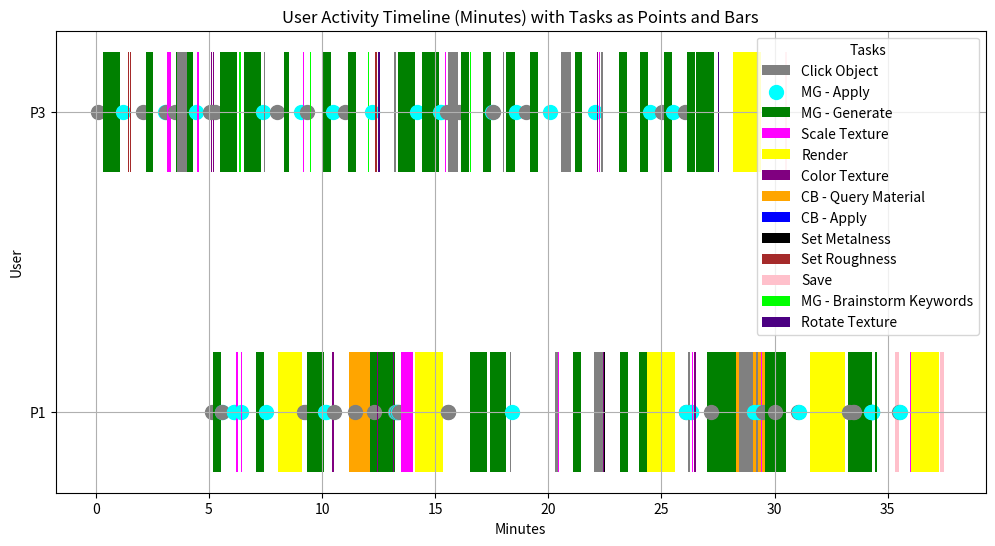

This chart was generated by the following Python code:
import matplotlib.pyplot as plt
import pandas as pd

# List of dictionaries representing each user action
data = [
    {'User': 'P1', 'Start': 5.13, 'End': 5.13, 'Task': 'Click Object'},
    {'User': 'P1', 'Start': 5.20, 'End': 5.55, 'Task': 'MG - Generate'}, #wood deck
    # {'User': 'P1', 'Start': 5.26, 'End': 5.32, 'Task': 'Read Brief'},
    {'User': 'P1', 'Start': 5.57, 'End': 5.57, 'Task': 'MG - Apply'}, #wood deck 2
    {'User': 'P1', 'Start': 5.57, 'End': 5.57, 'Task': 'Click Object'}, #floor
    {'User': 'P1', 'Start': 6.10, 'End': 6.10, 'Task': 'MG - Apply'}, #wood deck 1
    {'User': 'P1', 'Start': 6.11, 'End': 6.11, 'Task': 'MG - Apply'}, #wood deck 2
    {'User': 'P1', 'Start': 6.19, 'End': 6.30, 'Task': 'Scale Texture'}, #floor  
    {'User': 'P1', 'Start': 6.40, 'End': 6.40, 'Task': 'MG - Apply'}, #wood deck 1
    {'User': 'P1', 'Start': 6.43, 'End': 6.45, 'Task': 'Scale Texture'}, #floor  
    {'User': 'P1', 'Start': 7.08, 'End': 7.42, 'Task': 'MG - Generate'}, #gray nonskid tiles
    {'User': 'P1', 'Start': 7.52, 'End': 7.52, 'Task': 'MG - Apply'}, #gray nonskid tiles 2
    {'User': 'P1', 'Start': 7.55, 'End': 7.57, 'Task': 'Scale Texture'}, #floor  
    {'User': 'P1', 'Start': 8.04, 'End': 9.11, 'Task': 'Render'}, 
    {'User': 'P1', 'Start': 9.21, 'End': 9.21, 'Task': 'Click Object'}, #floor
    {'User': 'P1', 'Start': 9.27, 'End': 9.27, 'Task': 'Click Object'}, #pool edge
    {'User': 'P1', 'Start': 9.34, 'End': 10.07, 'Task': 'MG - Generate'}, #pool tiles 
    {'User': 'P1', 'Start': 10.13, 'End': 10.13, 'Task': 'MG - Apply'}, #pool tiles 2
    {'User': 'P1', 'Start': 10.17, 'End': 10.17, 'Task': 'MG - Apply'}, #pool tiles 4
    {'User': 'P1', 'Start': 10.43, 'End': 10.54, 'Task': 'Color Texture'}, #pool tiles
    {'User': 'P1', 'Start': 10.55, 'End': 10.55, 'Task': 'Click Object'}, #lounge chair seat
    {'User': 'P1', 'Start': 11.20, 'End': 12.21, 'Task': 'CB - Query Material'}, #Can you suggest cloth material for the pool beds?
    {'User': 'P1', 'Start': 11.45, 'End': 11.45, 'Task': 'Click Object'}, #left fence
    {'User': 'P1', 'Start': 12.10, 'End': 13.21, 'Task': 'MG - Generate'}, #wood slats
    {'User': 'P1', 'Start': 12.29, 'End': 12.29, 'Task': 'Click Object'}, #umbrella canopy
    {'User': 'P1', 'Start': 12.30, 'End': 12.30, 'Task': 'CB - Apply'}, #sunbrella fabric to canopy 1
    {'User': 'P1', 'Start': 12.44, 'End': 12.48, 'Task': 'Color Texture'}, #umbrella canopy 1
    {'User': 'P1', 'Start': 13.08, 'End': 13.08, 'Task': 'CB - Apply'}, #sunbrella fabric to canopy 2
    {'User': 'P1', 'Start': 13.14, 'End': 13.19, 'Task': 'Color Texture'}, #umbrella canopy 2
    {'User': 'P1', 'Start': 13.23, 'End': 13.23, 'Task': 'Click Object'}, #left fence
    {'User': 'P1', 'Start': 13.25, 'End': 13.25, 'Task': 'MG - Apply'}, #wood slats 4
    {'User': 'P1', 'Start': 13.33, 'End': 13.33, 'Task': 'Click Object'}, #right fence
    {'User': 'P1', 'Start': 13.36, 'End': 13.36, 'Task': 'MG - Apply'}, #wood slats 4
    {'User': 'P1', 'Start': 13.41, 'End': 13.41, 'Task': 'Click Object'}, #right fence
    {'User': 'P1', 'Start': 13.49, 'End': 14.00, 'Task': 'Scale Texture'}, #right fence
    {'User': 'P1', 'Start': 14.11, 'End': 15.34, 'Task': 'Render'}, 
    {'User': 'P1', 'Start': 15.57, 'End': 15.57, 'Task': 'Click Object'}, #umbrella canopy 2
    {'User': 'P1', 'Start': 15.59, 'End': 15.59, 'Task': 'Click Object'}, #pool edge
    {'User': 'P1', 'Start': 16.54, 'End': 17.28, 'Task': 'MG - Generate'}, #gray cloth
    {'User': 'P1', 'Start': 17.41, 'End': 18.15, 'Task': 'MG - Generate'}, #cloth
    {'User': 'P1', 'Start': 18.30, 'End': 18.37, 'Task': 'Click Object'}, #lounge chair cushions
    {'User': 'P1', 'Start': 18.39, 'End': 18.39, 'Task': 'MG - Apply'}, #cloth
    {'User': 'P1', 'Start': 20.30, 'End': 20.41, 'Task': 'Click Object'}, #lounge chair cushions
    {'User': 'P1', 'Start': 20.45, 'End': 20.47, 'Task': 'Scale Texture'}, #lounge chair cushions
    {'User': 'P1', 'Start': 21.08, 'End': 21.45, 'Task': 'MG - Generate'}, #powdercoated
    {'User': 'P1', 'Start': 22.02, 'End': 22.42, 'Task': 'Click Object'}, #umbrella poles and lounge chair frames
    {'User': 'P1', 'Start': 22.43, 'End': 22.46, 'Task': 'Color Texture'}, #umbrella poles and lounge chair frames
    {'User': 'P1', 'Start': 22.48, 'End': 22.49, 'Task': 'Set Metalness'}, # 1
    {'User': 'P1', 'Start': 22.50, 'End': 22.51, 'Task': 'Set Roughness'}, # 0
    {'User': 'P1', 'Start': 23.19, 'End': 23.53, 'Task': 'MG - Generate'}, #weaved
    {'User': 'P1', 'Start': 24.03, 'End': 25.36, 'Task': 'MG - Generate'}, #weaved rattan, setted number to 10
    {'User': 'P1', 'Start': 24.37, 'End': 25.59, 'Task': 'Render'},  
    {'User': 'P1', 'Start': 26.08, 'End': 26.08, 'Task': 'Click Object'}, #sofa chair frame
    {'User': 'P1', 'Start': 26.10, 'End': 26.10, 'Task': 'MG - Apply'}, #weaved rattan 1
    {'User': 'P1', 'Start': 26.18, 'End': 26.27, 'Task': 'Click Object'}, #sofa chair frames, coffee table base
    {'User': 'P1', 'Start': 26.30, 'End': 26.30, 'Task': 'MG - Apply'}, #weaved rattan 1
    {'User': 'P1', 'Start': 26.31, 'End': 26.31, 'Task': 'MG - Apply'}, #weaved rattan 3
    {'User': 'P1', 'Start': 26.35, 'End': 26.38, 'Task': 'Scale Texture'}, #sofa chair frames, coffee table base
    {'User': 'P1', 'Start': 26.43, 'End': 26.51, 'Task': 'Color Texture'}, #sofa chair frames, coffee table base, yellow
    {'User': 'P1', 'Start': 27.03, 'End': 28.39, 'Task': 'MG - Generate'}, #cotton material
    {'User': 'P1', 'Start': 27.19, 'End': 27.19, 'Task': 'Click Object'}, #floor
    {'User': 'P1', 'Start': 28.30, 'End': 30.04, 'Task': 'CB - Query Material'}, #Can you suggest similar materials to gray nonskid tiles for a floor?
    {'User': 'P1', 'Start': 28.42, 'End': 29.05, 'Task': 'Click Object'}, #sofa cushions and pillows
    {'User': 'P1', 'Start': 29.09, 'End': 29.09, 'Task': 'MG - Apply'}, #cotton material 4
    {'User': 'P1', 'Start': 29.20, 'End': 29.26, 'Task': 'Click Object'}, #sofa cushions and pillows 
    {'User': 'P1', 'Start': 29.28, 'End': 29.28, 'Task': 'MG - Apply'}, ##cotton material 7
    {'User': 'P1', 'Start': 29.40, 'End': 29.43, 'Task': 'Scale Texture'}, ##sofa cushions and pillows 
    {'User': 'P1', 'Start': 29.48, 'End': 29.48, 'Task': 'Click Object'}, ##coffee table
    {'User': 'P1', 'Start': 29.58, 'End': 30.51, 'Task': 'MG - Generate'}, ##glass
    {'User': 'P1', 'Start': 30.04, 'End': 30.04, 'Task': 'Click Object'}, ##floor
    {'User': 'P1', 'Start': 30.10, 'End': 30.10, 'Task': 'CB - Apply'}, ##rubber flooring
    {'User': 'P1', 'Start': 30.11, 'End': 30.13, 'Task': 'Scale Texture'}, ##floor
    {'User': 'P1', 'Start': 31.02, 'End': 31.02, 'Task': 'Click Object'}, ##coffee table top
    {'User': 'P1', 'Start': 31.10, 'End': 31.10, 'Task': 'MG - Apply'}, ##glass 3
    {'User': 'P1', 'Start': 31.58, 'End': 33.10, 'Task': 'Render'}, ##glass 4
    {'User': 'P1', 'Start': 33.25, 'End': 34.30, 'Task': 'MG - Generate'}, ##Rubber Flooring, from CB
    {'User': 'P1', 'Start': 33.30, 'End': 33.30, 'Task': 'Click Object'}, ##floor
    {'User': 'P1', 'Start': 33.46, 'End': 33.46, 'Task': 'Click Object'}, ##right fence
    {'User': 'P1', 'Start': 33.51, 'End': 33.51, 'Task': 'Click Object'}, ##pool edge
    {'User': 'P1', 'Start': 34.27, 'End': 34.27, 'Task': 'Click Object'}, ##floor
    {'User': 'P1', 'Start': 34.28, 'End': 34.28, 'Task': 'MG - Apply'}, ##rubber floor 2
    {'User': 'P1', 'Start': 34.29, 'End': 34.29, 'Task': 'MG - Apply'}, ##rubber floor 4
    {'User': 'P1', 'Start': 34.30, 'End': 34.30, 'Task': 'MG - Apply'}, ##rubber floor 6
    {'User': 'P1', 'Start': 34.31, 'End': 34.31, 'Task': 'MG - Apply'}, ##rubber floor 5
    {'User': 'P1', 'Start': 34.32, 'End': 34.32, 'Task': 'MG - Apply'}, ##rubber floor 3
    {'User': 'P1', 'Start': 34.54, 'End': 34.44, 'Task': 'MG - Generate'}, ##Stone flooring
    {'User': 'P1', 'Start': 35.32, 'End': 35.50, 'Task': 'Save'},
    {'User': 'P1', 'Start': 35.52, 'End': 35.52, 'Task': 'Click Object'}, ##floor
    {'User': 'P1', 'Start': 35.55, 'End': 35.55, 'Task': 'MG - Apply'}, ##stone flooring 6
    {'User': 'P1', 'Start': 36.00, 'End': 36.02, 'Task': 'Scale Texture'}, ##stone flooring 4
    {'User': 'P1', 'Start': 36.03, 'End': 37.26, 'Task': 'Render'}, 
    {'User': 'P1', 'Start': 37.30, 'End': 37.47, 'Task': 'Save'},

    {'User': 'P3', 'Start': 0.10, 'End': 0.10, 'Task': 'Click Object'}, #pool edge
    {'User': 'P3', 'Start': 0.30, 'End': 1.06, 'Task': 'MG - Generate'}, #blue tiles
    {'User': 'P3', 'Start': 1.20, 'End': 1.20, 'Task': 'MG - Apply'}, #blue tiles 2
    {'User': 'P3', 'Start': 1.43, 'End': 1.47, 'Task': 'Set Roughness'}, #0.1
    {'User': 'P3', 'Start': 1.53, 'End': 1.55, 'Task': 'Set Roughness'}, #0.2
    {'User': 'P3', 'Start': 2.08, 'End': 2.08, 'Task': 'Click Object'}, #floor
    {'User': 'P3', 'Start': 2.21, 'End': 2.55, 'Task': 'MG - Generate'}, #wood deck
    {'User': 'P3', 'Start': 3.05, 'End': 3.05, 'Task': 'MG - Apply'}, #wood deck 3
    {'User': 'P3', 'Start': 3.10, 'End': 3.10, 'Task': 'Click Object'}, #floor
    {'User': 'P3', 'Start': 3.14, 'End': 3.33, 'Task': 'Scale Texture'}, #40
    {'User': 'P3', 'Start': 3.48, 'End': 3.48, 'Task': 'Click Object'}, #2 lounge chair cushions
    {'User': 'P3', 'Start': 3.55, 'End': 4.31, 'Task': 'MG - Generate'}, #rattan
    {'User': 'P3', 'Start': 3.59, 'End': 4.01, 'Task': 'Click Object'}, #2 lounge chair cushions
    {'User': 'P3', 'Start': 4.45, 'End': 4.45, 'Task': 'MG - Apply'}, #rattan 1
    {'User': 'P3', 'Start': 4.49, 'End': 4.55, 'Task': 'Scale Texture'}, #10
    {'User': 'P3', 'Start': 5.03, 'End': 5.03, 'Task': 'Click Object'}, #1 lounge chair frame
    {'User': 'P3', 'Start': 5.10, 'End': 5.14, 'Task': 'Color Texture'}, #white (didn't work)
    {'User': 'P3', 'Start': 5.15, 'End': 5.15, 'Task': 'Click Object'}, #1 lounge chair frame
    {'User': 'P3', 'Start': 5.18, 'End': 5.23, 'Task': 'Color Texture'}, #white (didn't work)
    {'User': 'P3', 'Start': 5.28, 'End': 5.28, 'Task': 'Click Object'}, #2 lounge chair frames
    {'User': 'P3', 'Start': 5.49, 'End': 6.25, 'Task': 'MG - Generate'}, #metal, white
    {'User': 'P3', 'Start': 6.33, 'End': 6.41, 'Task': 'MG - Brainstorm Keywords'}, #shiny, reflective
    {'User': 'P3', 'Start': 6.55, 'End': 7.31, 'Task': 'MG - Generate'}, #metal, white, shiny, reflective
    {'User': 'P3', 'Start': 7.38, 'End': 7.38, 'Task': 'MG - Apply'}, #metal, white, shiny, reflective 4
    {'User': 'P3', 'Start': 7.44, 'End': 7.46, 'Task': 'Click Object'}, #2 lounge chair frames
    {'User': 'P3', 'Start': 8.02, 'End': 8.02, 'Task': 'Click Object'}, #1 umbrella canopy
    {'User': 'P3', 'Start': 8.32, 'End': 8.54, 'Task': 'MG - Generate'}, #green fabric
    {'User': 'P3', 'Start': 9.05, 'End': 9.05, 'Task': 'MG - Apply'}, #green fabric 1
    {'User': 'P3', 'Start': 9.15, 'End': 9.19, 'Task': 'Scale Texture'}, #5
    {'User': 'P3', 'Start': 9.32, 'End': 9.32, 'Task': 'Click Object'}, #1 umbrella frame
    {'User': 'P3', 'Start': 9.49, 'End': 9.53, 'Task': 'MG - Brainstorm Keywords'}, #shiny, reflective, smooth 
    {'User': 'P3', 'Start': 10.05, 'End': 10.41, 'Task': 'MG - Generate'}, #metal, shiny, reflective, smooth
    {'User': 'P3', 'Start': 10.50, 'End': 10.50, 'Task': 'MG - Apply'}, #metal, shiny, reflective, smooth 2
    {'User': 'P3', 'Start': 11.0, 'End': 11.0, 'Task': 'Click Object'}, #1 sidetable
    {'User': 'P3', 'Start': 11.14, 'End': 11.49, 'Task': 'MG - Generate'}, #wood, white
    {'User': 'P3', 'Start': 12.01, 'End': 12.06, 'Task': 'MG - Brainstorm Keywords'}, #shiny, reflective, smooth 
    {'User': 'P3', 'Start': 12.23, 'End': 12.23, 'Task': 'MG - Apply'}, #wood 2
    {'User': 'P3', 'Start': 12.32, 'End': 12.41, 'Task': 'Set Roughness'}, #0.1
    {'User': 'P3', 'Start': 12.49, 'End': 12.55, 'Task': 'Rotate Texture'}, #90
    {'User': 'P3', 'Start': 13.19, 'End': 13.25, 'Task': 'Click Object'}, #Sofa cushions
    {'User': 'P3', 'Start': 13.35, 'End': 14.11, 'Task': 'MG - Generate'}, #Light blue fabric
    {'User': 'P3', 'Start': 14.18, 'End': 14.18, 'Task': 'MG - Apply'}, #Light blue fabric 1
    {'User': 'P3', 'Start': 14.31, 'End': 14.35, 'Task': 'Click Object'}, #Sofa frames and coffee table base  
    {'User': 'P3', 'Start': 14.41, 'End': 15.15, 'Task': 'MG - Generate'}, #white rattan
    {'User': 'P3', 'Start': 15.21, 'End': 15.21, 'Task': 'MG - Apply'}, #white rattan 1
    {'User': 'P3', 'Start': 15.25, 'End': 15.25, 'Task': 'MG - Apply'}, #white rattan 2
    {'User': 'P3', 'Start': 15.33, 'End': 15.36, 'Task': 'Color Texture'},   
    {'User': 'P3', 'Start': 15.43, 'End': 15.47, 'Task': 'Scale Texture'}, #10
    {'User': 'P3', 'Start': 15.53, 'End': 15.53, 'Task': 'Click Object'}, #Floor
    {'User': 'P3', 'Start': 15.57, 'End': 16.02, 'Task': 'Click Object'}, #Sofa frames and coffee table base  
    {'User': 'P3', 'Start': 16.04, 'End': 16.04, 'Task': 'Click Object'}, #Coffee table top
    {'User': 'P3', 'Start': 16.13, 'End': 16.49, 'Task': 'MG - Generate'}, #clear glass
    {'User': 'P3', 'Start': 16.55, 'End': 16.59, 'Task': 'MG - Brainstorm Keywords'}, #smooth, reflective
    {'User': 'P3', 'Start': 17.11, 'End': 17.45, 'Task': 'MG - Generate'}, #clear glass, smooth, relective
    {'User': 'P3', 'Start': 17.53, 'End': 17.53, 'Task': 'MG - Apply'}, #clear glass, smooth, relective 2
    {'User': 'P3', 'Start': 17.55, 'End': 17.55, 'Task': 'Click Object'}, #Coffee table top
    {'User': 'P3', 'Start': 18.01, 'End': 18.04, 'Task': 'Click Object'}, #Sofa pillows
    {'User': 'P3', 'Start': 18.14, 'End': 18.51, 'Task': 'MG - Generate'}, #light grey fabric
    {'User': 'P3', 'Start': 18.56, 'End': 18.56, 'Task': 'MG - Apply'},  #light grey fabric 2
    {'User': 'P3', 'Start': 19.03, 'End': 19.03, 'Task': 'Click Object'}, #Fences
    {'User': 'P3', 'Start': 19.18, 'End': 19.53, 'Task': 'MG - Generate'}, #oak wood
    {'User': 'P3', 'Start': 20.06, 'End': 20.06, 'Task': 'MG - Apply'},  #oak wood 4
    {'User': 'P3', 'Start': 20.26, 'End': 20.25, 'Task': 'Color Texture'}, 
    {'User': 'P3', 'Start': 20.29, 'End': 20.31, 'Task': 'Click Object'}, #Fences
    {'User': 'P3', 'Start': 20.57, 'End': 21.01, 'Task': 'Click Object'}, #Other 2 patio chair cushions
    {'User': 'P3', 'Start': 21.16, 'End': 21.50, 'Task': 'MG - Generate'}, #rattan
    {'User': 'P3', 'Start': 22.07, 'End': 22.07, 'Task': 'MG - Apply'},  #rattan 3
    {'User': 'P3', 'Start': 22.15, 'End': 22.18, 'Task': 'Color Texture'}, 
    {'User': 'P3', 'Start': 22.19, 'End': 22.21, 'Task': 'Click Object'}, #Other 2 patio chair cushions
    {'User': 'P3', 'Start': 22.23, 'End': 22.30, 'Task': 'Scale Texture'}, 
    {'User': 'P3', 'Start': 22.34, 'End': 22.41, 'Task': 'Click Object'}, # umbrella metals, patio chair frames, dining table, and dining chairs
    {'User': 'P3', 'Start': 23.13, 'End': 23.48, 'Task': 'MG - Generate'}, #white metal
    {'User': 'P3', 'Start': 23.56, 'End': 23.58, 'Task': 'MG - Brainstorm Keywords'}, #shiny, reflective, smooth
    {'User': 'P3', 'Start': 24.06, 'End': 24.42, 'Task': 'MG - Generate'}, #white metal, shiny, reflective, smooth
    {'User': 'P3', 'Start': 24.49, 'End': 24.49, 'Task': 'MG - Apply'}, #white metal, shiny, reflective, smooth 1
    {'User': 'P3', 'Start': 25.03, 'End': 25.03, 'Task': 'Click Object'}, #Other umbrella canopy
    {'User': 'P3', 'Start': 25.10, 'End': 25.46, 'Task': 'MG - Generate'}, #white metal, shiny, reflective, smooth
    {'User': 'P3', 'Start': 25.52, 'End': 25.52, 'Task': 'MG - Apply'}, #green fabric 1
    {'User': 'P3', 'Start': 26.03, 'End': 26.03, 'Task': 'Click Object'}, #Other sidetable
    {'User': 'P3', 'Start': 26.13, 'End': 26.50, 'Task': 'MG - Generate'}, #wood
    {'User': 'P3', 'Start': 26.55, 'End': 27.33, 'Task': 'MG - Generate'}, #wood, white
    {'User': 'P3', 'Start': 27.51, 'End': 27.53, 'Task': 'Rotate Texture'}, #90
    {'User': 'P3', 'Start': 28.15, 'End': 29.42, 'Task': 'Render'}, 
    {'User': 'P3', 'Start': 30.45, 'End': 30.54, 'Task': 'Save'}, 


    # {'User': 'P4', 'Start': 39.05, 'End': 39.30, 'Task': 'CB - Query Material'},
    # {'User': 'P4', 'Start': 39.30, 'End': 39.57, 'Task': 'MG - Generate'},
    # {'User': 'P4', 'Start': 39.57, 'End': 40.00, 'Task': 'MG - Apply'},
    # {'User': 'P5', 'Start': 28.24, 'End': 28.45, 'Task': 'Click Object'},
    # {'User': 'P6', 'Start': 42.07, 'End': 42.20, 'Task': 'CB - Query Material'},
    # {'User': 'P6', 'Start': 42.57, 'End': 43.07, 'Task': 'MG - Apply'},
    # {'User': 'P7', 'Start': 42.00, 'End': 42.20, 'Task': 'Click Object'},
    # {'User': 'P8', 'Start': 1.20, 'End': 1.40, 'Task': 'Click Object'},
    # {'User': 'P9', 'Start': 45.35, 'End': 45.57, 'Task': 'CB - Query Material'},
    # {'User': 'P10', 'Start': 5.00, 'End': 5.20, 'Task': 'Click Object'},
    # {'User': 'P11', 'Start': 5.40, 'End': 6.00, 'Task': 'CB - Query Material'},
    # {'User': 'P12', 'Start': 48.32, 'End': 49.00, 'Task': 'Click Object'},
]

# Convert to DataFrame
df = pd.DataFrame(data)

# Assign a color to each unique task
color_map = {
    'Click Object': 'gray',
    'MG - Generate': 'green',
    'Read Brief': 'red',
    'MG - Apply': 'cyan',
    'Scale Texture': 'magenta',
    'Rotate Texture': 'indigo',
    'Render': 'yellow',
    'Color Texture': 'purple',
    'CB - Query Material': 'orange',
    'CB - Apply': 'blue',
    'Set Metalness': 'black',
    'Set Roughness': 'brown',
    'Save': 'pink',
    'MG - Brainstorm Keywords': 'lime'

}

df['Color'] = df['Task'].map(color_map)

# Tasks to be represented as points instead of bars
point_tasks = ['Click Object', 'MG - Apply']

# Plot
fig, ax = plt.subplots(figsize=(12, 6))

for i, row in df.iterrows():
    if row['Task'] in point_tasks and row['End'] == row['Start']:
        # Use scatter for tasks that are represented as points
        ax.scatter(row['Start'], row['User'], color=row['Color'], s=100, marker='o', label=row['Task'])
    else:
        # Use barh for tasks that are represented as bars
        ax.barh(row['User'], row['End'] - row['Start'], left=row['Start'], height=0.4, color=row['Color'], label=row['Task'])

# Create a legend with unique tasks
handles, labels = ax.get_legend_handles_labels()
unique_labels = dict(zip(labels, handles))
ax.legend(unique_labels.values(), unique_labels.keys(), title="Tasks", loc='upper right')

# Format x-axis to show minutes
plt.xlabel('Minutes')
plt.ylabel('User')
plt.title('User Activity Timeline (Minutes) with Tasks as Points and Bars')

plt.grid(True)
plt.show()
pass